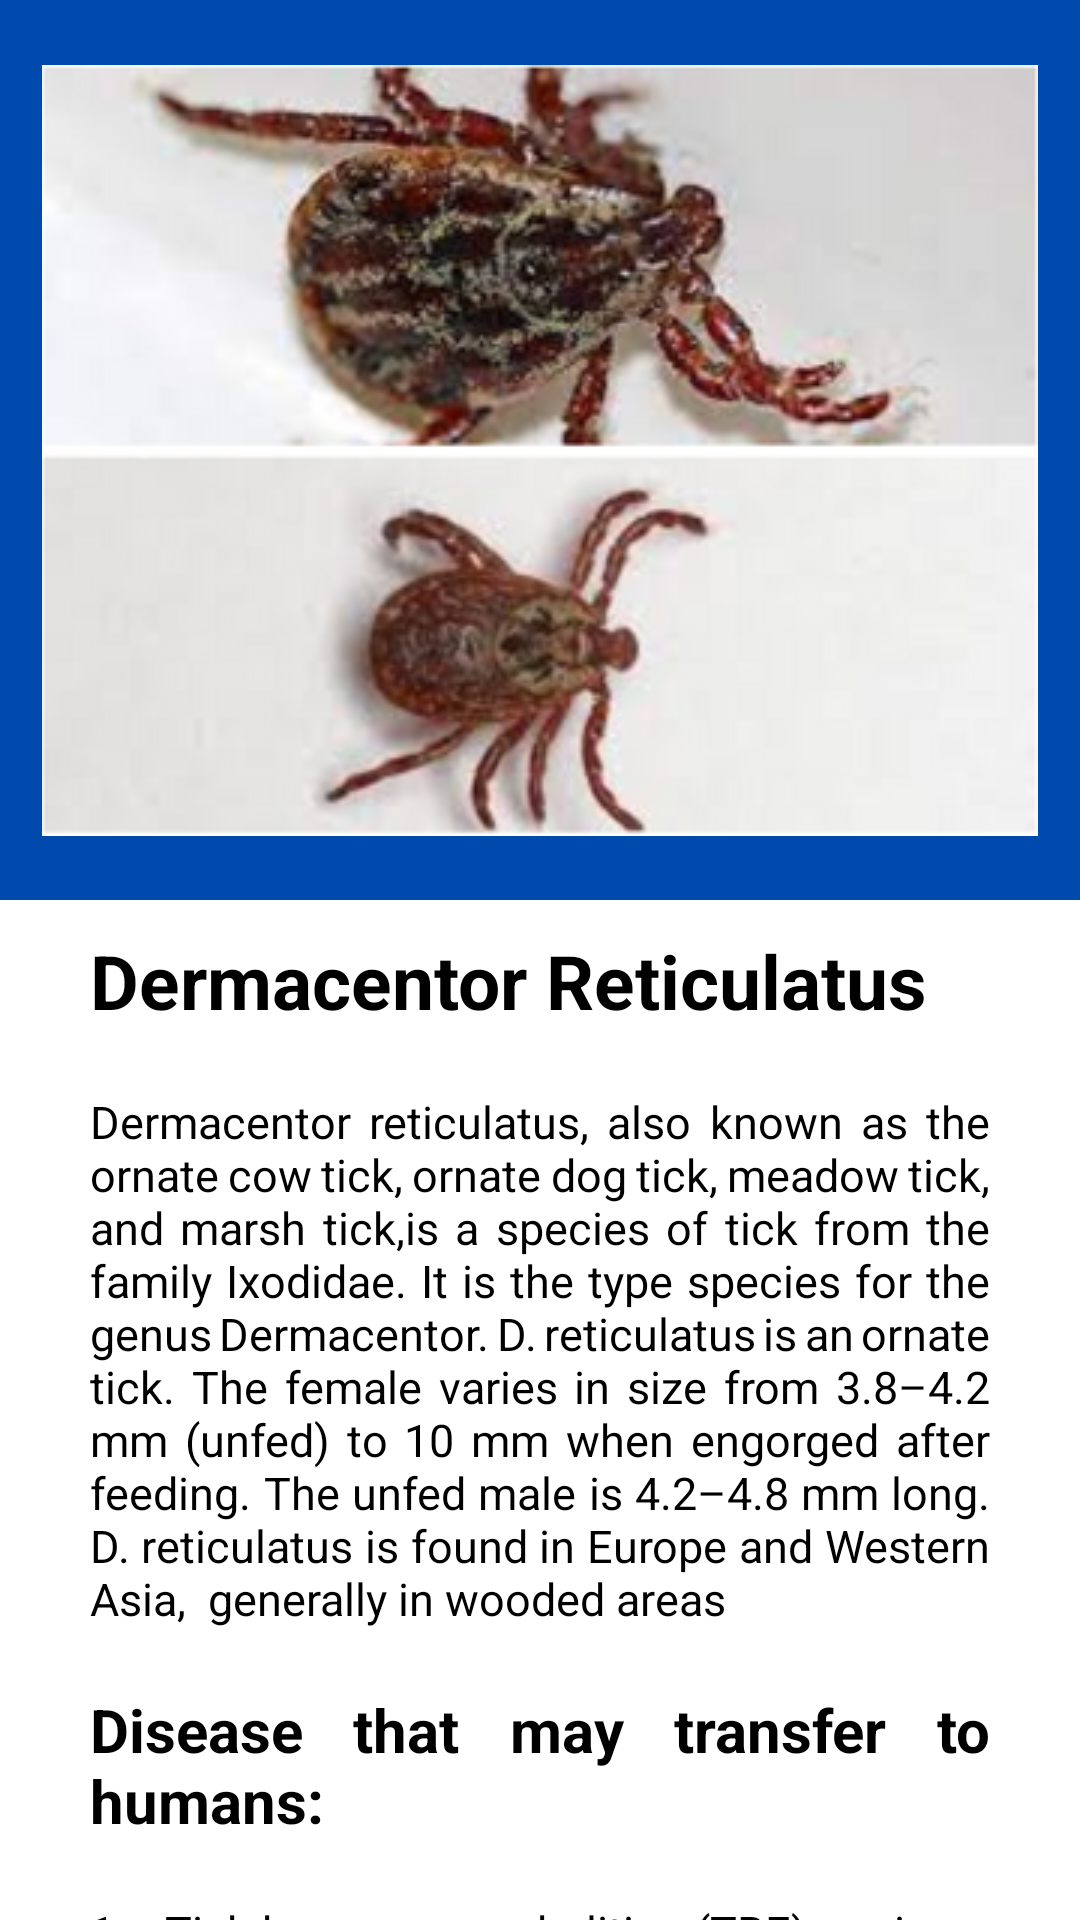

Reconstruct the res/layout file that produces this screen, plus the resources it refers to.
<!-- AndroidManifest.xml: application theme Theme.Detectick_app -->
<!-- res/layout/activity_dr.xml -->
<?xml version="1.0" encoding="utf-8"?>
<androidx.coordinatorlayout.widget.CoordinatorLayout xmlns:android="http://schemas.android.com/apk/res/android"
    xmlns:app="http://schemas.android.com/apk/res-auto"
    xmlns:tools="http://schemas.android.com/tools"
    android:layout_width="match_parent"
    android:layout_height="match_parent"
    android:orientation="vertical"
    tools:context=".MainActivity"
    android:background="@color/white">


    <com.google.android.material.appbar.AppBarLayout
        android:layout_width="match_parent"
        android:layout_height="wrap_content"
        android:theme="@style/ThemeOverlay.AppCompat.Dark.ActionBar">

        <com.google.android.material.appbar.CollapsingToolbarLayout
            android:layout_width="match_parent"
            android:layout_height="300dp"
            app:layout_scrollFlags="scroll|exitUntilCollapsed"
            app:contentScrim="@color/teal_200">

            <ImageView
                android:layout_width="match_parent"
                android:layout_height="match_parent"
                android:src="@drawable/dr_img"
                android:scaleType="centerInside"
                app:layout_collapseMode="parallax"/>


            />

            <androidx.appcompat.widget.Toolbar
                android:id="@+id/toolbar"
                android:layout_width="match_parent"
                android:layout_height="?attr/actionBarSize"
                app:popupTheme="@style/ThemeOverlay.AppCompat.Light"
                app:layout_collapseMode="pin"/>


        </com.google.android.material.appbar.CollapsingToolbarLayout>


    </com.google.android.material.appbar.AppBarLayout>

    <androidx.core.widget.NestedScrollView
        android:layout_width="match_parent"
        android:layout_height="match_parent"
        app:layout_behavior="@string/appbar_scrolling_view_behavior">

        <LinearLayout
            android:layout_width="match_parent"
            android:layout_height="wrap_content"
            android:orientation="vertical">
            <TextView
                android:id="@+id/rs"
                android:layout_width="wrap_content"
                android:layout_height="wrap_content"
                android:text="Dermacentor Reticulatus"
                android:textColor="@color/black"
                android:textStyle="bold"
                android:textSize="25dp"
                android:layout_marginLeft="30dp"
                android:layout_marginRight="30dp"
                android:layout_marginTop="10dp"
                android:layout_marginBottom="10dp"
                android:justificationMode="inter_word"/>

            <TextView
                android:id="@+id/rs_def"
                android:layout_width="wrap_content"
                android:layout_height="wrap_content"
                android:text="Dermacentor reticulatus, also known as the ornate cow tick, ornate dog tick, meadow tick, and marsh tick,is a species of tick from the family Ixodidae. It is the type species for the genus Dermacentor. D. reticulatus is an ornate tick. The female varies in size from 3.8–4.2 mm (unfed) to 10 mm when engorged after feeding. The unfed male is 4.2–4.8 mm long. D. reticulatus is found in Europe and Western Asia,  generally in wooded areas"
                android:textColor="@color/black"
                android:textSize="15dp"
                android:layout_marginLeft="30dp"
                android:layout_marginRight="30dp"
                android:layout_marginTop="10dp"
                android:layout_marginBottom="10dp"
                android:justificationMode="inter_word"/>


            <TextView
                android:id="@+id/rs_disease_humans"
                android:layout_width="wrap_content"
                android:layout_height="wrap_content"
                android:text="Disease that may transfer to humans:"
                android:textColor="@color/black"
                android:textStyle="bold"
                android:textSize="20dp"
                android:layout_marginLeft="30dp"
                android:layout_marginRight="30dp"
                android:layout_marginTop="10dp"
                android:layout_marginBottom="10dp"
                android:justificationMode="inter_word"/>

            <TextView
                android:id="@+id/encephalitis"
                android:layout_width="wrap_content"
                android:layout_height="wrap_content"
                android:text="1. Tick-borne encephalitis (TBE) - is a significant cause of viral infections affecting the central nervous system, primarily transmitted by ticks during outdoor activities in forested areas. While most infections are asymptomatic, clinical illness can manifest with cold symptoms and fever. In some cases, a second phase may occur, characterized by high fever and central nervous system involvement, leading to potential paralysis, permanent damage, or death. The severity increases with age, but fatalities have been reported across all age groups. Source: https://www.who.int/health-topics/tick-borne-encephalitis"
                android:textColor="@color/black"
                android:textSize="15dp"
                android:layout_marginLeft="30dp"
                android:layout_marginRight="30dp"
                android:layout_marginTop="10dp"
                android:layout_marginBottom="10dp"
                android:justificationMode="inter_word"/>

            <TextView
                android:id="@+id/rockymountain"
                android:layout_width="wrap_content"
                android:layout_height="wrap_content"
                android:text="2. Lyme disease - arises from the presence of the bacteria Borrelia burgdorferi or, infrequently, Borrelia mayonii. The transmission to humans occurs through bites from ticks, particularly the infected blacklegged variety. Common indications of Lyme disease encompass fever, headache, fatigue, and the distinctive erythema migrans skin rash. In the absence of timely intervention, the infection can disseminate to affect joints, the heart, and the nervous system. Diagnosis hinges on recognizing symptoms, conducting physical examinations (notably assessing for the characteristic rash), and considering potential exposure to ticks carrying the infectious agent. It is crucial to promptly identify and address Lyme disease to mitigate the risk of complications. Source: https://www.cdc.gov/lyme/index.html"
                android:textColor="@color/black"
                android:textSize="15dp"
                android:layout_marginLeft="30dp"
                android:layout_marginRight="30dp"
                android:layout_marginTop="10dp"
                android:layout_marginBottom="10dp"
                android:justificationMode="inter_word"/>


            <TextView
                android:id="@+id/rs_disease_animals"
                android:layout_width="wrap_content"
                android:layout_height="wrap_content"
                android:text="Disease that may transfer to animals:"
                android:textStyle="bold"
                android:textColor="@color/black"
                android:textSize="20dp"
                android:layout_marginLeft="30dp"
                android:layout_marginRight="30dp"
                android:layout_marginTop="10dp"
                android:layout_marginBottom="10dp"
                android:justificationMode="inter_word"/>

            <TextView
                android:id="@+id/ehrlichiosis"
                android:layout_width="wrap_content"
                android:layout_height="wrap_content"
                android:textColor="@color/black"
                android:text="1. Canine ehrlichiosis - a tick-borne ailment in dogs, results from infection with the bacteria Ehrlichia canis. Dogs contract E. canis through bites from infected ticks, primarily the brown dog tick (Rhipicephalus sanguineus). This intracellular bacterial infection primarily targets immune system cells. Infected dogs may exhibit various clinical signs or, in some cases, remain asymptomatic. The disease progresses through three phases: acute, subclinical, and chronic."
                android:textSize="15dp"
                android:layout_marginLeft="30dp"
                android:layout_marginRight="30dp"
                android:layout_marginTop="10dp"
                android:layout_marginBottom="10dp"
                android:justificationMode="inter_word"/>

            <TextView
                android:id="@+id/ehrlichiosis2"
                android:layout_width="wrap_content"
                android:layout_height="wrap_content"
                android:textColor="@color/black"
                android:text="During the acute phase, symptoms include fever, lethargy, enlarged lymph nodes, anorexia, weight loss, nasal and ocular discharge, and bleeding disorders such as nosebleeds or skin hemorrhages resembling small spots or bruising. In the subclinical phase, dogs may clear the organism, remain asymptomatic, or advance to the chronic form of ehrlichiosis. The chronic phase features symptoms like fever, weakness, weight loss, bleeding disorders, pale mucous membranes, eye abnormalities, and neurological issues. Infected dogs may become more susceptible to secondary infections. Blood tests often reveal significantly low platelet and white blood cell counts, as well as anemia. Unfortunately, this form of the disease is typically fatal, and attempts at treatment are often futile. Source: https://www.business.qld.gov.au/industries/farms-fishing-forestry/agriculture/biosecurity/animals/diseases/guide/canine-ehrlichiosis"
                android:textSize="15dp"
                android:layout_marginLeft="30dp"
                android:layout_marginRight="30dp"
                android:layout_marginTop="10dp"
                android:layout_marginBottom="10dp"
                android:justificationMode="inter_word"/>

            <TextView
                android:id="@+id/Babesiosis"
                android:layout_width="wrap_content"
                android:layout_height="wrap_content"
                android:textColor="@color/black"
                android:text="2. Canine Babesiosis -caused by Babesia protozoal parasites transmitted through ticks, leads to anemia by invading mammalian red blood cells. Babesia species are widespread globally, with canine cases in North America mostly concentrated in the southern United States, although instances in other regions are increasing. This infection poses a significant threat to racing greyhounds and certain dog breeds like pit bull terriers. Primarily spread through tick bites, babesiosis may also transmit directly between animals, particularly when an infected dog with oral lesions bites another. : https://vcahospitals.com/know-your-pet/babesiosis-in-dogs"
                android:textSize="15dp"
                android:layout_marginLeft="30dp"
                android:layout_marginRight="30dp"
                android:layout_marginTop="10dp"
                android:layout_marginBottom="10dp"
                android:justificationMode="inter_word"/>

        </LinearLayout>





    </androidx.core.widget.NestedScrollView>


</androidx.coordinatorlayout.widget.CoordinatorLayout>
<!-- resources referenced by this layout -->
<resources>
  <color name="black">#FF000000</color>
  <color name="teal_200">#004AAD</color>
  <color name="white">#FFFFFFFF</color>
  <!-- drawable dr_img: png bitmap (drawable, 139833 bytes) -->
  <style name="Theme.Detectick_app" parent="Theme.MaterialComponents.DayNight.DarkActionBar">
          
          <item name="colorPrimary">@color/teal_200</item>
          <item name="colorPrimaryVariant">@color/teal_200</item>
          <item name="colorOnPrimary">@color/teal_200</item>
          
          <item name="colorSecondary">@color/teal_200</item>
          <item name="colorSecondaryVariant">@color/teal_200</item>
          <item name="colorOnSecondary">@color/teal_200</item>
          
          <item name="android:statusBarColor">?attr/colorPrimaryVariant</item>
          
      </style>
</resources>
